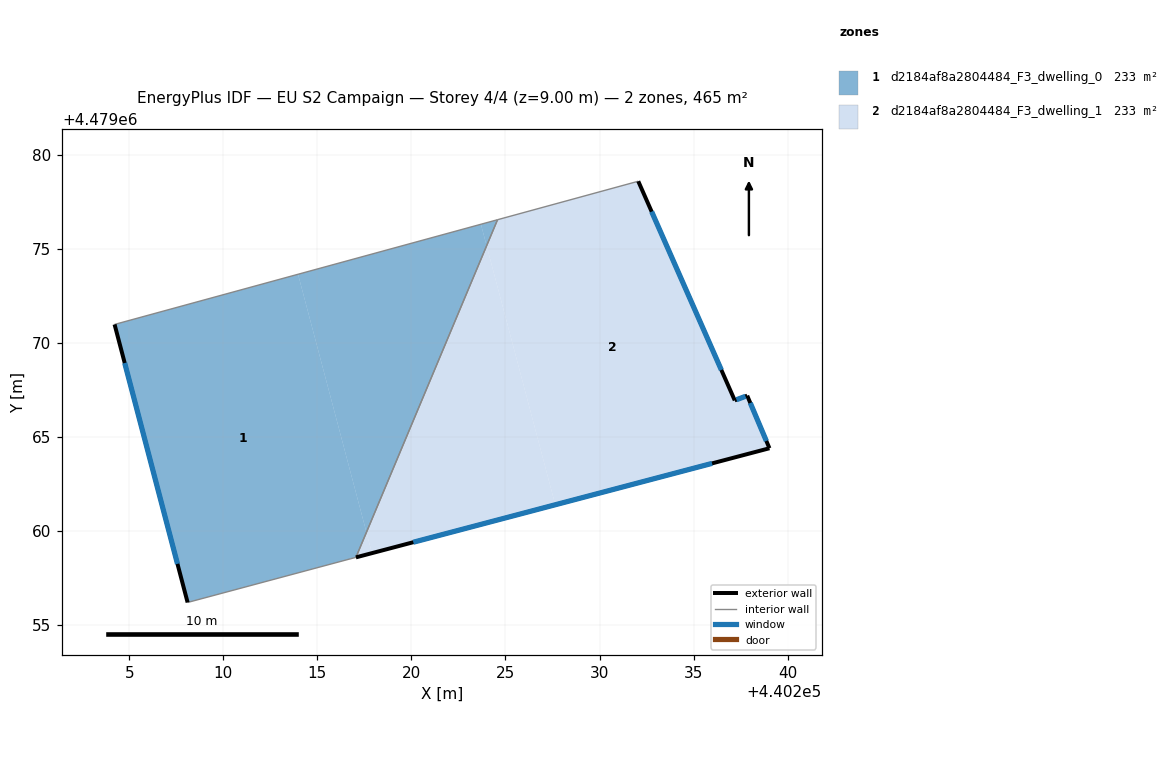
=== STOREY PLAN SPEC (per zone: floor XY polygon, exterior-wall plan segments, windows/doors) ===
zone 1: d2184af8a2804484_F3_dwelling_0  (232.6 m²)
  floor: (440213.97, 4479073.64) (440217.61, 4479059.92) (440217.05, 4479058.58) (440216.78, 4479058.51) (440208.10, 4479056.19) (440204.21, 4479070.97)
  floor: (440224.58, 4479076.54) (440224.00, 4479075.15) (440223.69, 4479076.30)
  floor: (440223.69, 4479076.30) (440224.00, 4479075.15) (440217.61, 4479059.92) (440213.97, 4479073.64)
  exterior wall: (440204.21, 4479070.97) – (440208.10, 4479056.19)  [15.3 m]
    window: (440204.75, 4479068.92) – (440207.56, 4479058.24)  [23.9 m²]
  interior walls: 4
zone 2: d2184af8a2804484_F3_dwelling_1  (232.7 m²)
  floor: (440232.06, 4479078.58) (440237.19, 4479066.93) (440237.85, 4479067.18) (440239.03, 4479064.39) (440227.65, 4479061.38) (440224.00, 4479075.15) (440224.58, 4479076.54)
  floor: (440224.00, 4479075.15) (440227.65, 4479061.38) (440217.90, 4479058.81) (440217.61, 4479059.92)
  floor: (440217.61, 4479059.92) (440217.90, 4479058.81) (440217.05, 4479058.58)
  exterior wall: (440217.05, 4479058.58) – (440239.03, 4479064.39)  [22.7 m]
    window: (440220.10, 4479059.39) – (440235.98, 4479063.58)  [35.6 m²]
  exterior wall: (440237.19, 4479066.93) – (440232.06, 4479078.58)  [12.7 m]
    window: (440236.48, 4479068.55) – (440232.77, 4479076.97)  [19.9 m²]
  exterior wall: (440237.85, 4479067.18) – (440237.19, 4479066.93)  [0.7 m]
    window: (440237.76, 4479067.15) – (440237.28, 4479066.97)  [1.1 m²]
  exterior wall: (440239.03, 4479064.39) – (440237.85, 4479067.18)  [3.0 m]
    window: (440238.87, 4479064.77) – (440238.02, 4479066.79)  [4.8 m²]
  interior walls: 2

=== DERIVED (storey summary) ===
Building: EU S2 Campaign
Storey: 4 of 4  (floor level z = 9.00 m)
Storey gross floor area: 465.3 m²
Zones on this storey: 2
  - d2184af8a2804484_F3_dwelling_0: floor 232.6 m²; exterior wall 15.3 m (45.9 m²); 1 window(s) 23.9 m²; WWR 52.2%
  - d2184af8a2804484_F3_dwelling_1: floor 232.7 m²; exterior wall 39.2 m (117.6 m²); 4 window(s) 61.4 m²; WWR 52.2%
Zone adjacency (shared interzone walls):
  - d2184af8a2804484_F3_dwelling_0 ↔ d2184af8a2804484_F3_dwelling_1